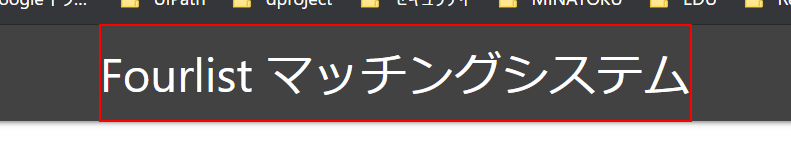
Task: 物件サイトを開いて登録する
Workflow: FourList登録処理繰り返し版

Step 1 [else]: click on the link 'Fourlist マッチングシステム' in window 'FourList' ({{browser_type}})
